Run: headless pygame with SDL's dummy video driver; simulated clock (each Clock.tick advances the game by its frame time, no real sleeping); random seed 0; keys injected as events and as key.get_pressed() state; no mouse input.
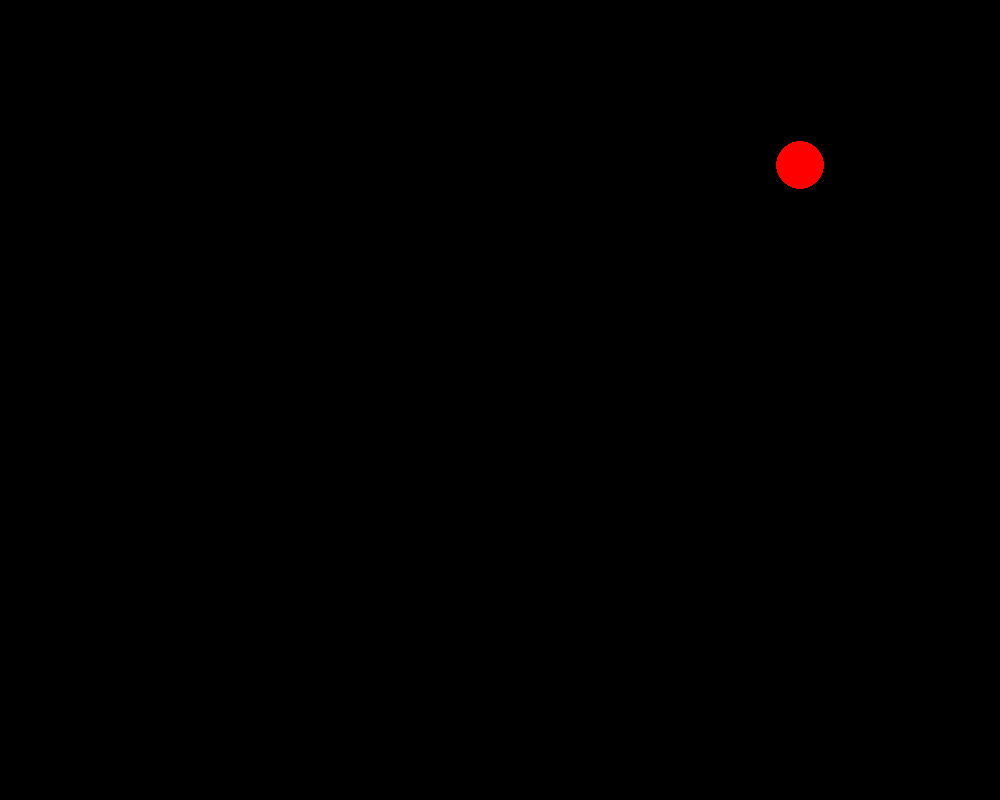
Frame 1 of 4 · flips 1–60 · no input
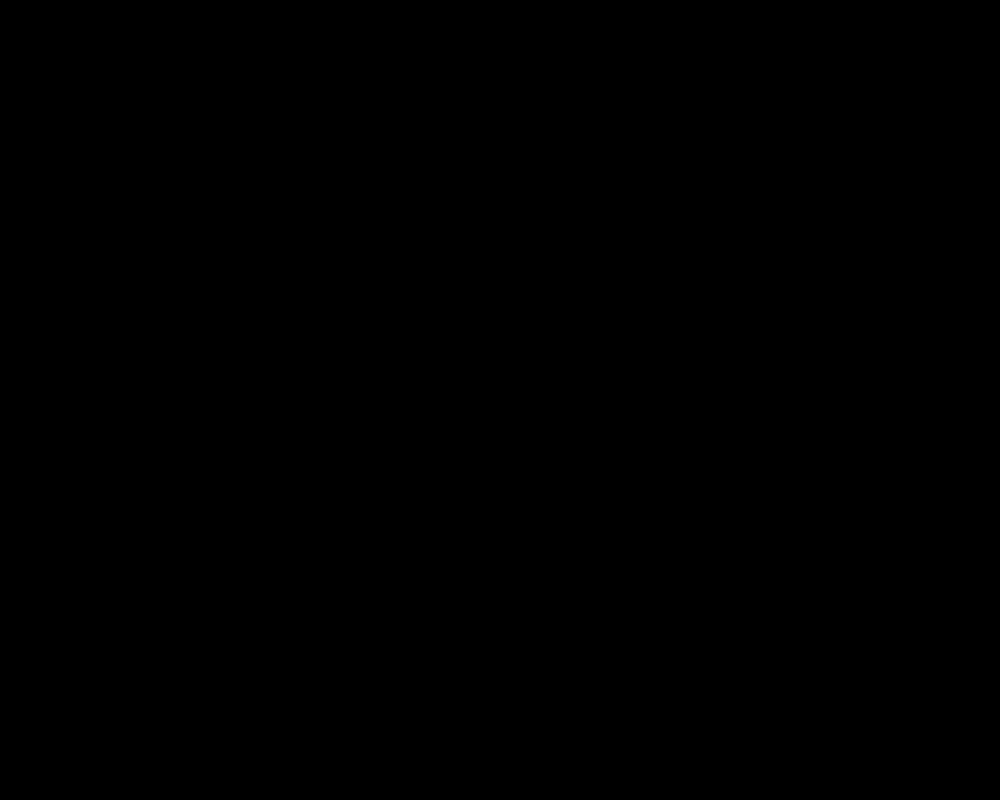
Frame 2 of 4 · flips 61–180 · tapped SPACE, RETURN · held RIGHT (→), D
Frame 3 of 4 · flips 181–300 · held DOWN (↓), S · screen unchanged from frame 2, image omitted
Frame 4 of 4 · flips 301–420 · held LEFT (←), A, UP (↑), W · screen unchanged from frame 3, image omitted

The pygame program that drew these frames:

import pygame
import random
from pygame.math import Vector2

# define classes
class Ball():
    def __init__(self, x, y, radius, color):
        self.position = Vector2(x, y)
        self.velocity = Vector2(0, 0)
        self.acceleration = Vector2(0, 0)
        self.radius = radius
        self.color = color

    def update(self):
        self.velocity += self.acceleration
        self.position += self.velocity

    def draw(self, screen):
        pygame.draw.circle(screen, self.color, 
                           (int(self.position.x), int(self.position.y)),self.radius)


# initialize pygame
pygame.init()

# define display_surface 
WINDOW_WIDTH = 1000
WINDOW_HEIGHT = 800
display_surface = pygame.display.set_mode((WINDOW_WIDTH, WINDOW_HEIGHT))
pygame.display.set_caption("kinemetic movement")

# set the game values
GRAVITY = Vector2(0, 0.5)



# set FPS and the clock
FPS = 60
clock = pygame.time.Clock()

ball = Ball(WINDOW_WIDTH//2, WINDOW_HEIGHT - 50, 24, 'red')
#ball = Ball(WINDOW_WIDTH//2, 50, 24, 'red')
initial_velocity_x = 5
initial_velocity_y = -25.0

ball.velocity.x = initial_velocity_x
ball.velocity.y = initial_velocity_y
ball.acceleration = GRAVITY

# main loop
running = True
while running:

    for event in pygame.event.get():
        if event.type == pygame.QUIT:
            running = False

    ball.update()

    # fill the backgound
    display_surface.fill('black')

    # draw the assets
    ball.draw(display_surface)

    # update the display
    pygame.display.update()

    clock.tick(FPS)

# end the game
pygame.quit()
